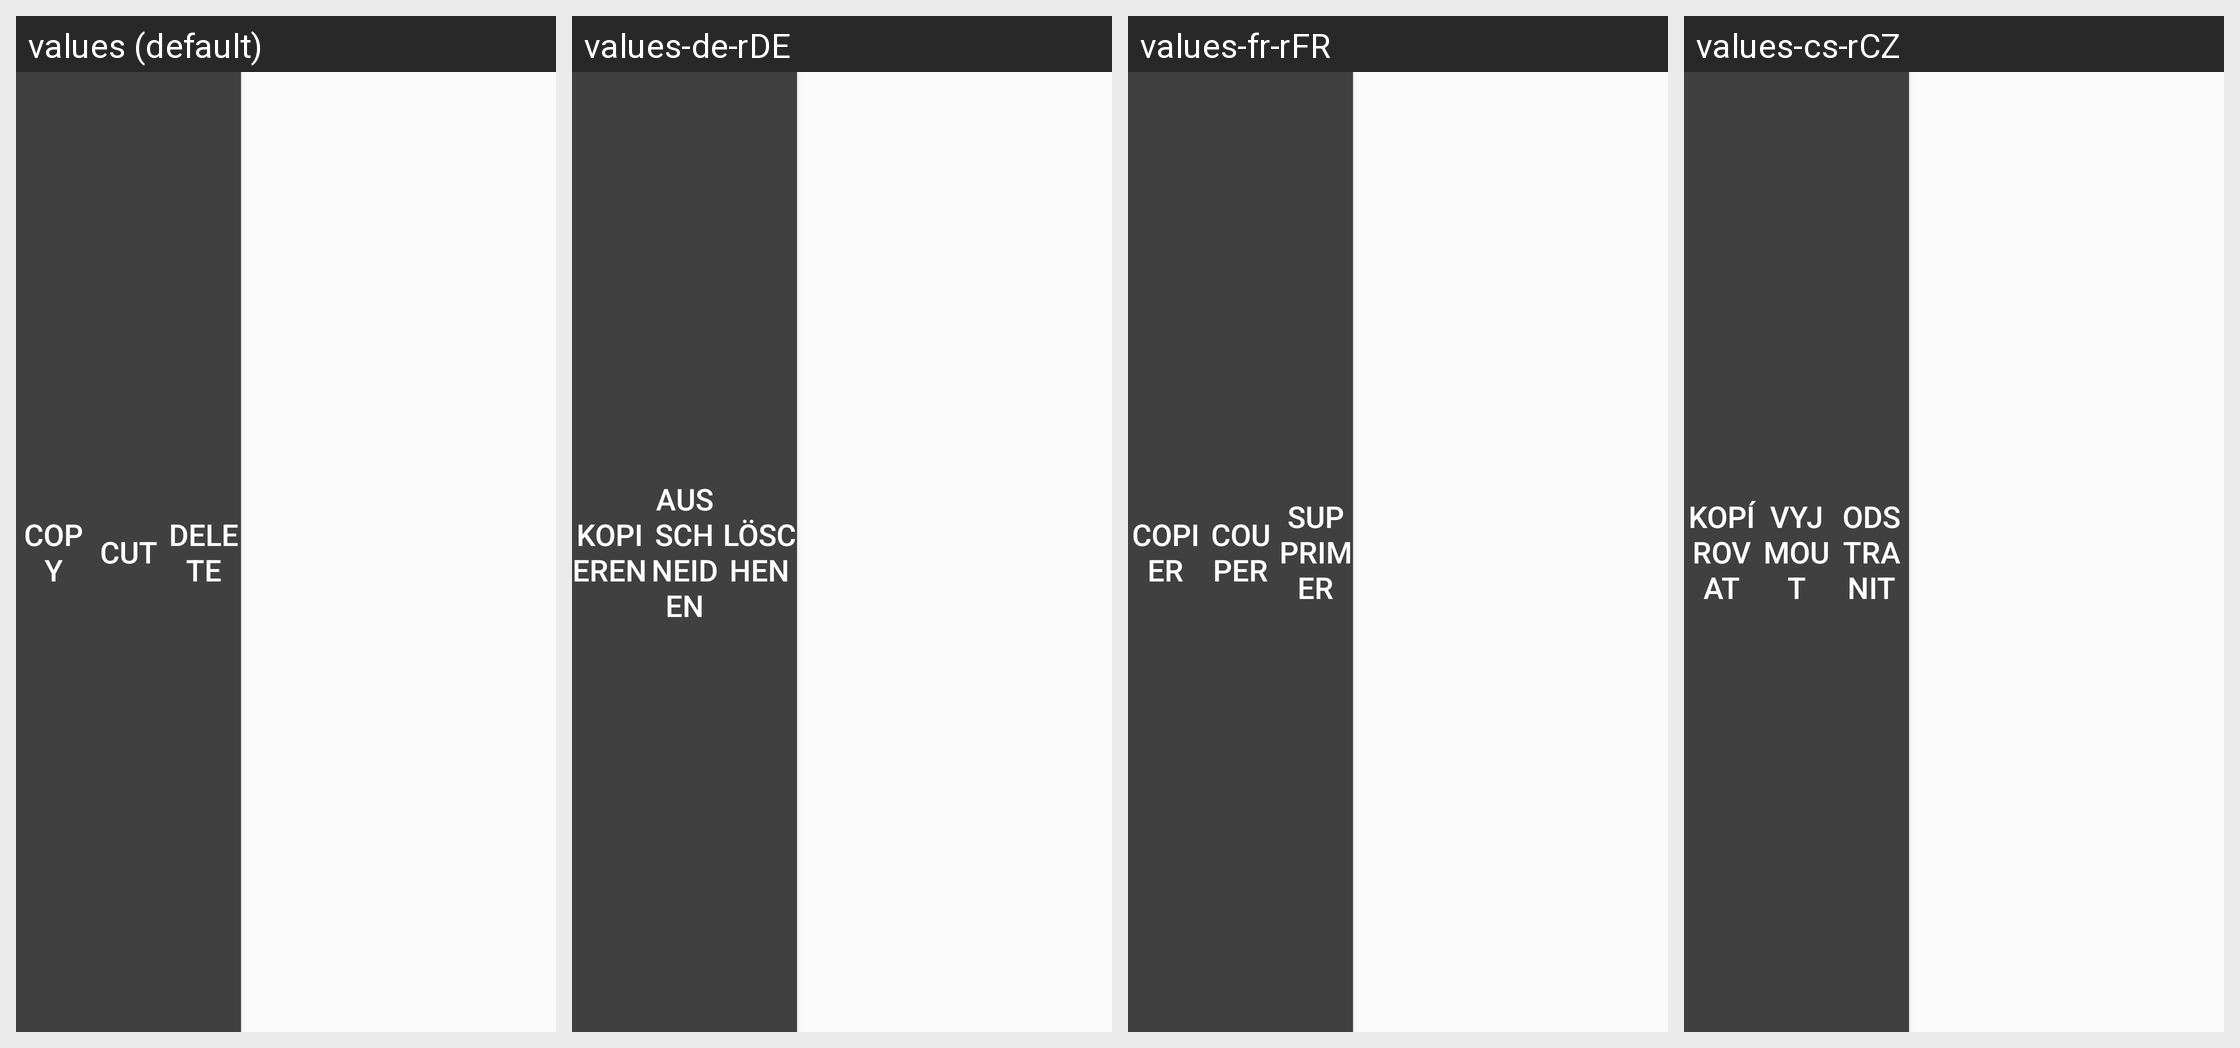

Translations of the strings shown on this Android screen, per locale in the grid:
Android screen res/layout/edit_popup_menu.xml rendered under 4 locales, left to right: values (default), values-de-rDE, values-fr-rFR, values-cs-rCZ. Device: Nexus 5 (rendered at 1080×1920; each locale shown at half size, 540×960, under a caption strip naming it); theme AppTheme.
Other locales in the repository, not shown: values-ar-rEG, values-bg-rBG, values-da-rDK, values-el-rGR, values-en-rGB, values-es-rES, values-et-rEE, values-fi-rFI, values-hr-rHR, values-hu-rHU, values-it-rIT, values-iw-rIL, values-ja-rJP, values-ko-rKR, values-lt-rLT, values-lv-rLV, values-nb-rNO, values-nl-rNL, values-pl-rPL, values-pt-rBR, values-pt-rPT, values-ro-rRO, values-ru-rRU, values-sk-rSK, values-sl-rSI, values-sr-rRS, values-sv-rSE, values-tr-rTR, values-uk-rUA, values-zh-rCN, values-zh-rHK, values-zh-rTW.
Strings drawn on this screen, with the default value and each locale's value (text and hints the layout hard-codes, and strings that could not be matched under every locale, appear in the picture but are not listed):

Copy
  values: Copy
  values-de-rDE: Kopieren
  values-fr-rFR: Copier
  values-cs-rCZ: Kopírovat

Cut
  values: Cut
  values-de-rDE: Ausschneiden
  values-fr-rFR: Couper
  values-cs-rCZ: Vyjmout

Delete
  values: Delete
  values-de-rDE: Löschen
  values-fr-rFR: Supprimer
  values-cs-rCZ: Odstranit
